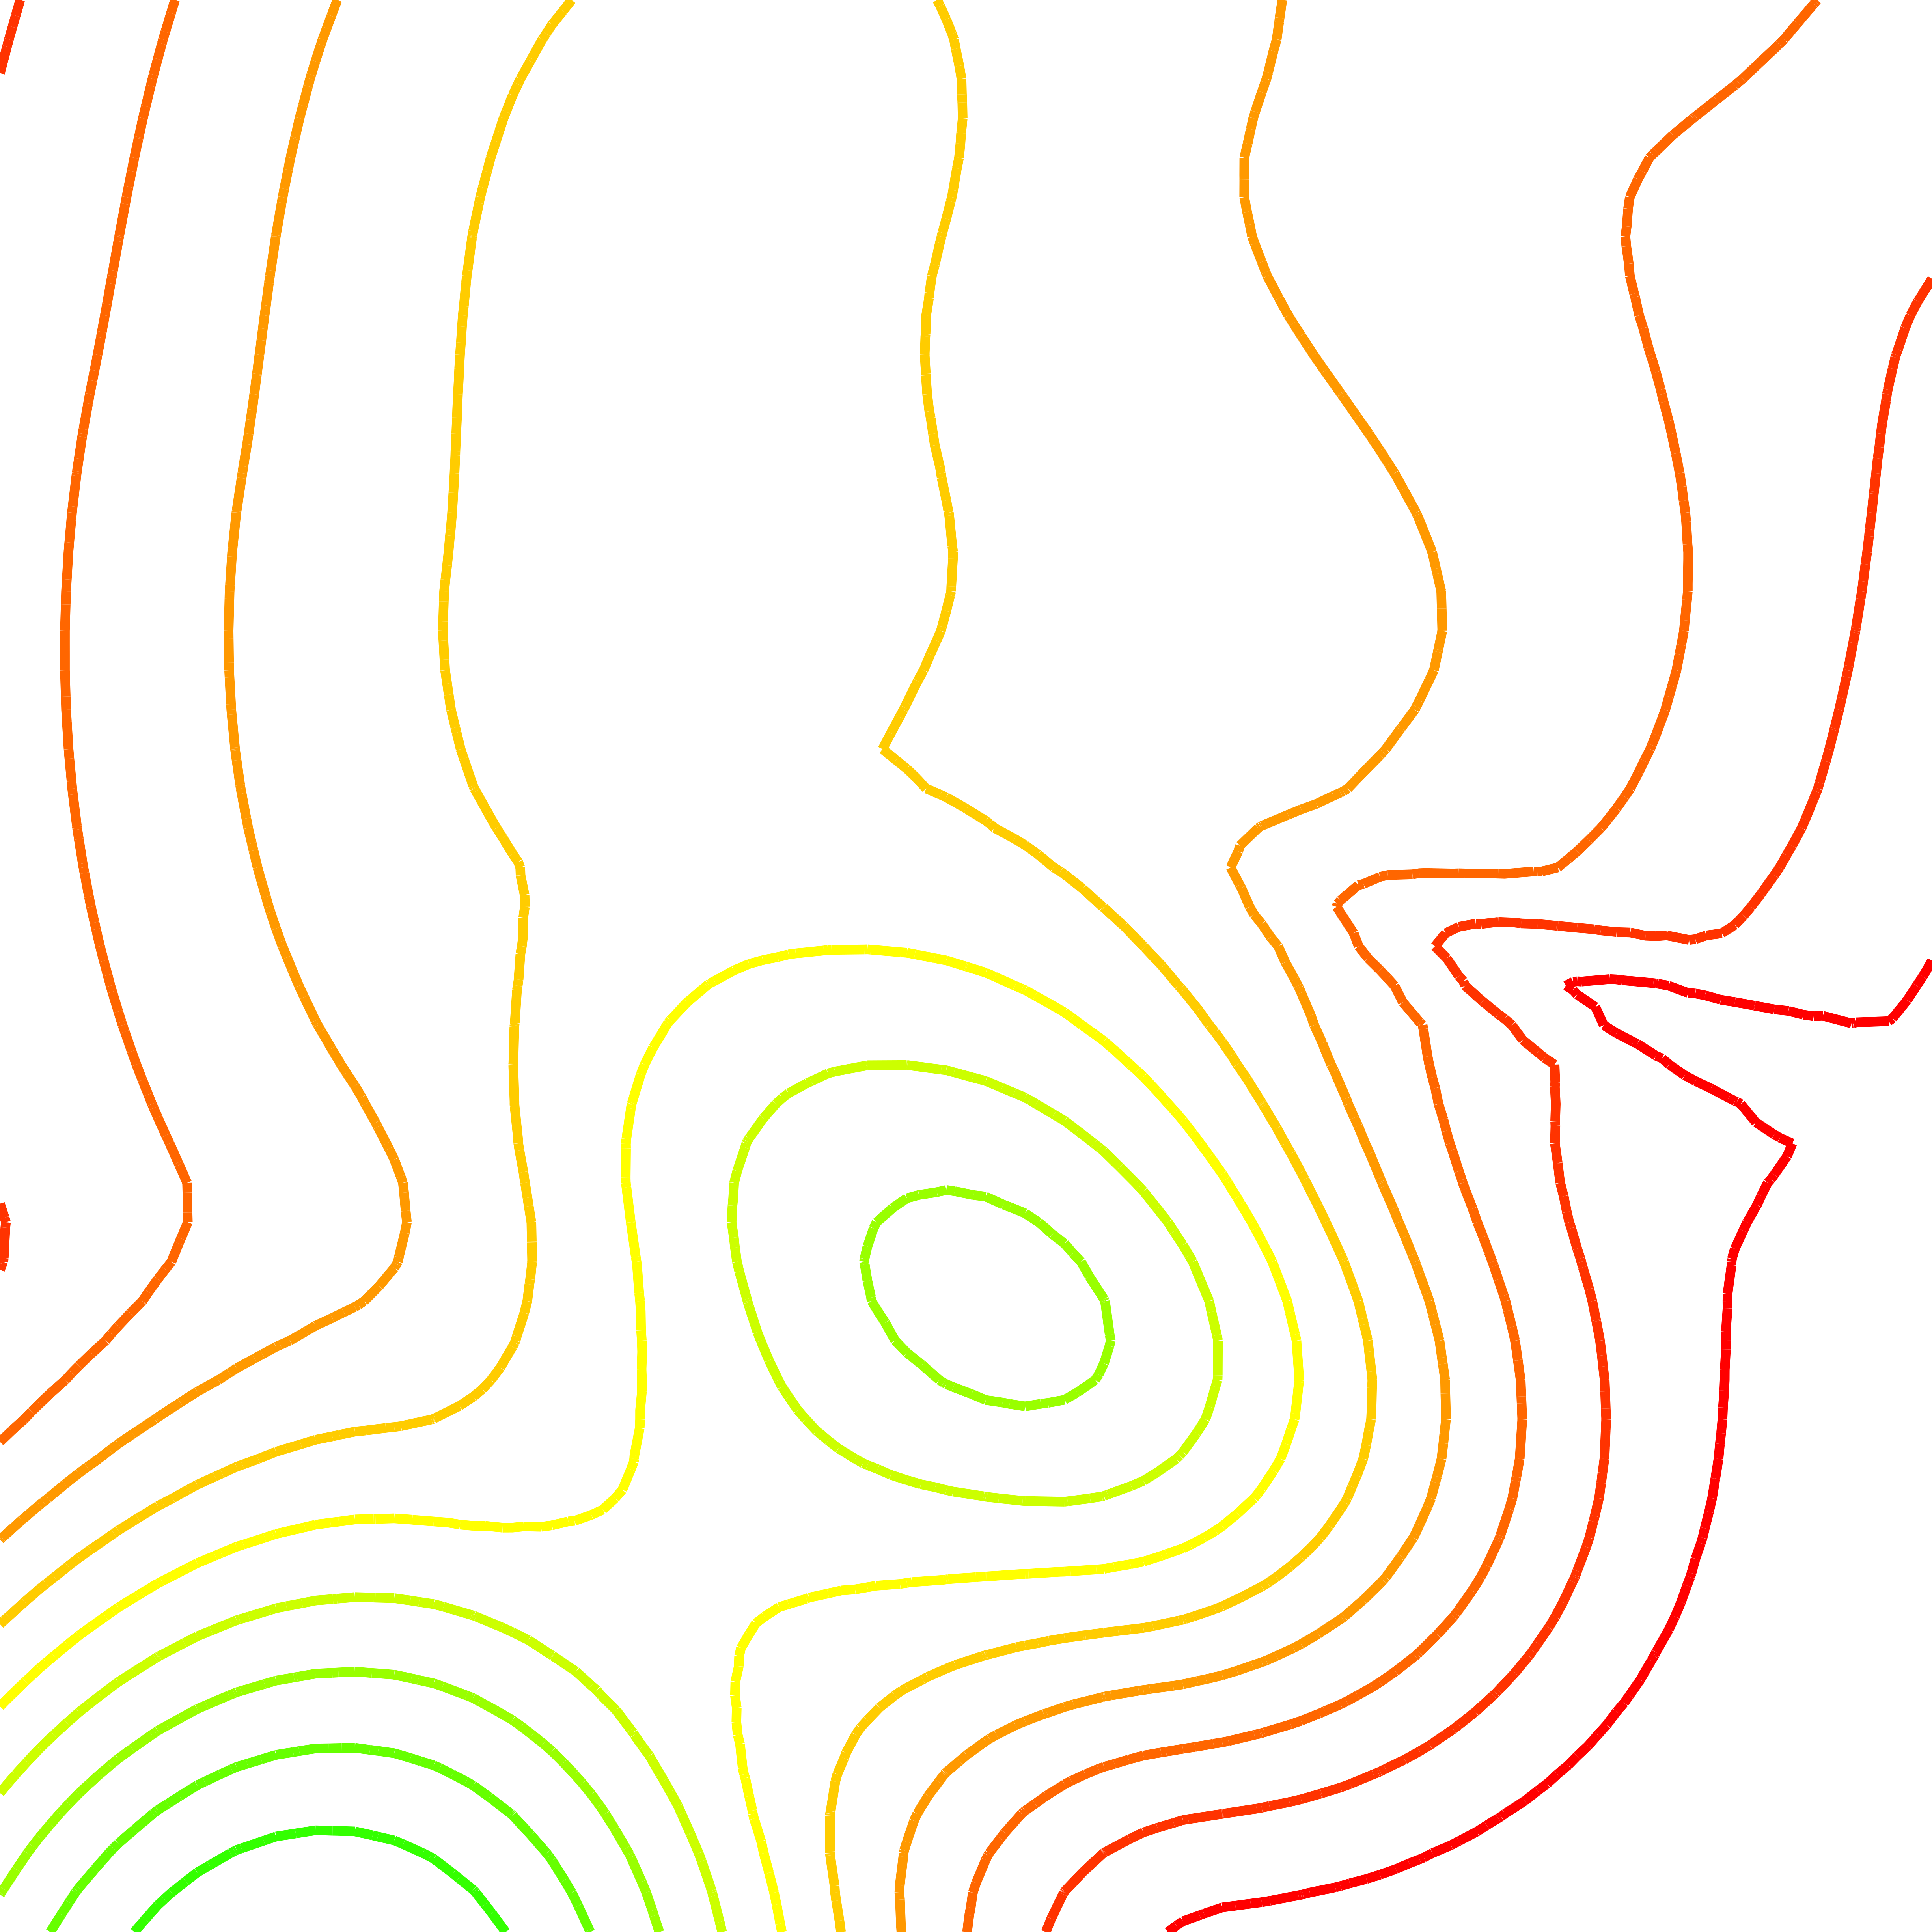

Values plotted in this chart, from the file beside it:
1.2793767320620226, 1.5282722084430205, 1.7605596202628035, 1.9783442311584771, 2.1842409630088966, 2.3813459503324523, 2.573207769917211, 2.7637991361049004, 2.9574896973552818, 3.144354330032062, 3.310450770943369, 3.4549852662720753, 3.5772614571919377, 3.676685017215199, 3.752768589567303, 3.8051363668999088, 3.8335281694284298, 3.837802869049643, 3.817941007972717, 3.774046473352051, 3.706347115524416, 3.6151942360489073, 3.5010609200629403, 3.364539240895489
2.154, 2.41, 2.647, 2.866, 3.071, 3.264, 3.45, 3.631, 3.813, 4, 4.173, 4.324, 4.451, 4.553, 4.631, 4.684, 4.711, 4.712, 4.688, 4.639, 4.564, 4.464, 4.34, 4.192
3.052, 3.315, 3.556, 3.777, 3.981, 4.171, 4.349, 4.522, 4.692, 4.865, 5.042, 5.199, 5.33, 5.436, 5.515, 5.568, 5.594, 5.593, 5.564, 5.509, 5.427, 5.319, 5.185, 5.026
3.965, 4.235, 4.48, 4.702, 4.904, 5.09, 5.262, 5.425, 5.584, 5.743, 5.908, 6.07, 6.206, 6.315, 6.396, 6.449, 6.473, 6.469, 6.437, 6.376, 6.287, 6.171, 6.027, 5.857
4.882, 5.158, 5.406, 5.63, 5.83, 6.012, 6.178, 6.332, 6.479, 6.624, 6.773, 6.929, 7.069, 7.181, 7.264, 7.317, 7.34, 7.334, 7.297, 7.231, 7.135, 7.01, 6.857, 6.676
5.793, 6.075, 6.327, 6.551, 6.75, 6.927, 7.086, 7.231, 7.367, 7.498, 7.631, 7.769, 7.911, 8.026, 8.11, 8.164, 8.186, 8.177, 8.136, 8.064, 7.961, 7.828, 7.665, 7.473
6.689, 6.976, 7.231, 7.455, 7.652, 7.825, 7.977, 8.113, 8.237, 8.355, 8.471, 8.592, 8.722, 8.84, 8.926, 8.98, 9, 8.988, 8.944, 8.866, 8.757, 8.615, 8.443, 8.24
7.56, 7.852, 8.109, 8.333, 8.528, 8.696, 8.841, 8.968, 9.08, 9.184, 9.285, 9.387, 9.498, 9.614, 9.702, 9.755, 9.775, 9.76, 9.711, 9.629, 9.512, 9.363, 9.181, 8.969
8.396, 8.692, 8.951, 9.175, 9.366, 9.529, 9.667, 9.785, 9.886, 9.976, 10.06, 10.15, 10.24, 10.34, 10.43, 10.48, 10.5, 10.48, 10.43, 10.34, 10.22, 10.06, 9.872, 9.649
9.189, 9.488, 9.748, 9.97, 10.16, 10.32, 10.45, 10.55, 10.64, 10.72, 10.79, 10.86, 10.93, 11.01, 11.1, 11.15, 11.17, 11.15, 11.09, 11, 10.87, 10.7, 10.5, 10.27
9.929, 10.23, 10.49, 10.71, 10.89, 11.05, 11.17, 11.27, 11.35, 11.41, 11.46, 11.51, 11.56, 11.62, 11.7, 11.75, 11.77, 11.74, 11.68, 11.59, 11.45, 11.28, 11.07, 10.83
10.61, 10.91, 11.17, 11.39, 11.57, 11.71, 11.82, 11.91, 11.98, 12.03, 12.07, 12.1, 12.13, 12.17, 12.22, 12.27, 12.29, 12.26, 12.2, 12.1, 11.96, 11.78, 11.56, 11.32
11.22, 11.52, 11.78, 11.99, 12.16, 12.3, 12.4, 12.48, 12.54, 12.57, 12.59, 12.61, 12.62, 12.64, 12.67, 12.71, 12.73, 12.7, 12.63, 12.53, 12.38, 12.2, 11.98, 11.75
11.75, 12.05, 12.3, 12.51, 12.68, 12.8, 12.9, 12.96, 13.01, 13.03, 13.03, 13.03, 13.03, 13.02, 13.03, 13.06, 13.07, 13.04, 12.97, 12.86, 12.71, 12.52, 12.32, 12.23
12.21, 12.5, 12.74, 12.94, 13.1, 13.22, 13.3, 13.35, 13.38, 13.39, 13.38, 13.36, 13.33, 13.31, 13.3, 13.3, 13.31, 13.28, 13.21, 13.1, 12.94, 12.76, 12.68, 12.74
12.57, 12.86, 13.1, 13.29, 13.43, 13.53, 13.6, 13.64, 13.65, 13.64, 13.62, 13.58, 13.54, 13.49, 13.46, 13.44, 13.44, 13.41, 13.34, 13.23, 13.08, 12.96, 13.04, 13.26
12.86, 13.13, 13.36, 13.53, 13.66, 13.75, 13.81, 13.83, 13.82, 13.79, 13.75, 13.69, 13.63, 13.56, 13.51, 13.47, 13.45, 13.43, 13.36, 13.25, 13.11, 13.13, 13.36, 13.73
13.05, 13.32, 13.53, 13.69, 13.8, 13.88, 13.91, 13.91, 13.89, 13.84, 13.77, 13.69, 13.61, 13.53, 13.46, 13.4, 13.37, 13.34, 13.28, 13.17, 13.09, 13.25, 13.62, 14.13
13.16, 13.41, 13.61, 13.75, 13.85, 13.9, 13.92, 13.9, 13.85, 13.79, 13.7, 13.6, 13.5, 13.4, 13.32, 13.26, 13.22, 13.19, 13.13, 13.02, 13.02, 13.29, 13.79, 14.44
13.19, 13.43, 13.61, 13.73, 13.81, 13.84, 13.84, 13.8, 13.73, 13.64, 13.54, 13.42, 13.32, 13.23, 13.17, 13.11, 13.07, 13.04, 12.98, 12.87, 12.95, 13.3, 13.88, 14.64
13.15, 13.36, 13.52, 13.63, 13.69, 13.7, 13.68, 13.62, 13.53, 13.42, 13.3, 13.2, 13.13, 13.07, 13.02, 12.98, 12.93, 12.9, 12.84, 12.74, 12.87, 13.29, 13.94, 14.76
13.03, 13.23, 13.37, 13.46, 13.49, 13.48, 13.44, 13.36, 13.25, 13.13, 13.04, 12.98, 12.94, 12.91, 12.88, 12.84, 12.8, 12.75, 12.69, 12.6, 12.78, 13.24, 13.94, 14.82
12.85, 13.03, 13.15, 13.21, 13.23, 13.2, 13.13, 13.03, 12.91, 12.83, 12.79, 12.76, 12.76, 12.75, 12.73, 12.7, 12.66, 12.61, 12.54, 12.45, 12.66, 13.15, 13.88, 14.79
12.61, 12.77, 12.87, 12.91, 12.9, 12.85, 12.76, 12.64, 12.56, 12.53, 12.53, 12.54, 12.56, 12.58, 12.58, 12.56, 12.52, 12.46, 12.38, 12.29, 12.49, 12.99, 13.73, 14.66
12.32, 12.46, 12.54, 12.56, 12.53, 12.45, 12.34, 12.24, 12.21, 12.22, 12.26, 12.31, 12.36, 12.4, 12.42, 12.41, 12.37, 12.3, 12.21, 12.1, 12.28, 12.76, 13.49, 14.42
11.99, 12.1, 12.16, 12.16, 12.1, 12.01, 11.89, 11.85, 11.86, 11.91, 11.99, 12.07, 12.15, 12.21, 12.25, 12.25, 12.21, 12.13, 12.02, 11.89, 12.03, 12.47, 13.17, 14.07
11.62, 11.71, 11.74, 11.72, 11.64, 11.52, 11.45, 11.44, 11.5, 11.59, 11.7, 11.82, 11.93, 12.01, 12.07, 12.08, 12.04, 11.96, 11.83, 11.67, 11.73, 12.11, 12.75, 13.61
11.22, 11.29, 11.3, 11.25, 11.15, 11.03, 11, 11.03, 11.13, 11.25, 11.4, 11.55, 11.69, 11.8, 11.87, 11.89, 11.85, 11.76, 11.63, 11.44, 11.41, 11.69, 12.25, 13.04
10.8, 10.84, 10.83, 10.76, 10.64, 10.54, 10.55, 10.62, 10.75, 10.91, 11.09, 11.27, 11.43, 11.56, 11.65, 11.68, 11.65, 11.56, 11.4, 11.2, 11.05, 11.23, 11.68, 12.37
10.36, 10.39, 10.35, 10.25, 10.12, 10.06, 10.09, 10.2, 10.35, 10.55, 10.76, 10.96, 11.15, 11.3, 11.41, 11.45, 11.43, 11.33, 11.17, 10.94, 10.69, 10.69, 11.05, 11.62
9.922, 9.921, 9.857, 9.739, 9.607, 9.575, 9.635, 9.768, 9.954, 10.17, 10.41, 10.64, 10.85, 11.02, 11.14, 11.2, 11.18, 11.08, 10.91, 10.66, 10.34, 10.02, 10.21, 10.81
9.482, 9.456, 9.37, 9.228, 9.107, 9.097, 9.179, 9.334, 9.542, 9.785, 10.04, 10.3, 10.53, 10.72, 10.86, 10.92, 10.91, 10.81, 10.62, 10.36, 10.01, 9.341, 9.085, 9.829
9.051, 9.002, 8.891, 8.728, 8.621, 8.627, 8.725, 8.897, 9.123, 9.383, 9.658, 9.93, 10.18, 10.39, 10.54, 10.62, 10.61, 10.51, 10.31, 10.04, 9.667, 8.786, 7.896, 8.398
8.638, 8.564, 8.43, 8.25, 8.152, 8.167, 8.276, 8.459, 8.696, 8.969, 9.258, 9.544, 9.808, 10.03, 10.2, 10.28, 10.28, 10.18, 9.979, 9.688, 9.302, 8.417, 6.85, 6.739
8.249, 8.151, 7.994, 7.8, 7.704, 7.723, 7.836, 8.024, 8.267, 8.547, 8.844, 9.139, 9.412, 9.646, 9.821, 9.919, 9.924, 9.823, 9.613, 9.308, 8.911, 8.174, 6.108, 5.114
7.894, 7.773, 7.593, 7.384, 7.284, 7.299, 7.409, 7.596, 7.839, 8.12, 8.419, 8.717, 8.996, 9.235, 9.416, 9.521, 9.532, 9.432, 9.216, 8.899, 8.493, 7.914, 5.753, 3.773
7.58, 7.435, 7.233, 7.007, 6.896, 6.901, 7.003, 7.182, 7.419, 7.694, 7.989, 8.285, 8.561, 8.8, 8.983, 9.09, 9.104, 9.005, 8.784, 8.46, 8.05, 7.512, 5.685, 2.924
7.315, 7.148, 6.924, 6.679, 6.55, 6.538, 6.624, 6.789, 7.012, 7.276, 7.561, 7.847, 8.116, 8.348, 8.526, 8.63, 8.641, 8.542, 8.319, 7.993, 7.586, 7.055, 5.74, 2.651
7.109, 6.92, 6.674, 6.406, 6.252, 6.217, 6.281, 6.425, 6.629, 6.874, 7.142, 7.412, 7.667, 7.886, 8.053, 8.147, 8.15, 8.045, 7.825, 7.506, 7.11, 6.593, 5.754, 2.792
6.953, 6.748, 6.487, 6.195, 6.012, 5.948, 5.984, 6.1, 6.278, 6.498, 6.743, 6.991, 7.225, 7.426, 7.575, 7.655, 7.646, 7.535, 7.319, 7.011, 6.632, 6.134, 5.529, 3.18
6.782, 6.568, 6.298, 5.989, 5.778, 5.685, 5.692, 5.78, 5.931, 6.124, 6.341, 6.563, 6.772, 6.949, 7.075, 7.134, 7.109, 6.989, 6.773, 6.474, 6.108, 5.628, 5.043, 3.546
6.588, 6.366, 6.087, 5.763, 5.517, 5.389, 5.363, 5.417, 5.534, 5.694, 5.879, 6.071, 6.25, 6.398, 6.498, 6.534, 6.492, 6.364, 6.149, 5.86, 5.511, 5.053, 4.492, 3.651
6.372, 6.142, 5.856, 5.522, 5.234, 5.067, 5, 5.015, 5.093, 5.216, 5.364, 5.52, 5.665, 5.782, 5.854, 5.866, 5.807, 5.67, 5.457, 5.18, 4.85, 4.417, 3.884, 3.276
6.135, 5.898, 5.606, 5.266, 4.936, 4.722, 4.61, 4.58, 4.615, 4.695, 4.802, 4.919, 5.027, 5.11, 5.152, 5.14, 5.065, 4.921, 4.712, 4.447, 4.138, 3.732, 3.23, 2.657
5.878, 5.635, 5.338, 4.992, 4.627, 4.362, 4.199, 4.12, 4.107, 4.14, 4.203, 4.277, 4.346, 4.393, 4.405, 4.37, 4.279, 4.129, 3.924, 3.674, 3.387, 3.008, 2.54, 2.005
5.601, 5.354, 5.052, 4.702, 4.314, 3.993, 3.776, 3.643, 3.578, 3.561, 3.576, 3.606, 3.633, 3.644, 3.625, 3.566, 3.46, 3.305, 3.106, 2.871, 2.607, 2.257, 1.825, 1.33
5.308, 5.056, 4.75, 4.397, 4.003, 3.624, 3.348, 3.158, 3.037, 2.967, 2.932, 2.915, 2.9, 2.874, 2.824, 2.742, 2.622, 2.463, 2.27, 2.051, 1.811, 1.492, 1.096, 0.6439
4.998, 4.743, 4.434, 4.078, 3.682, 3.264, 2.924, 2.674, 2.494, 2.369, 2.281, 2.216, 2.157, 2.094, 2.014, 1.91, 1.777, 1.615, 1.428, 1.227, 1.012, 0.723, 0.3654, -0.0428
4.674, 4.416, 4.105, 3.747, 3.35, 2.92, 2.515, 2.201, 1.96, 1.777, 1.635, 1.52, 1.418, 1.317, 1.207, 1.081, 0.9357, 0.7716, 0.5936, 0.4113, 0.2207, -0.03722, -0.3559, -0.7185
4.337, 4.077, 3.764, 3.405, 3.007, 2.578, 2.13, 1.749, 1.445, 1.202, 1.005, 0.8396, 0.6932, 0.5547, 0.4151, 0.2685, 0.1121, -0.05311, -0.2218, -0.3845, -0.5503, -0.7767, -1.056, -1.372
